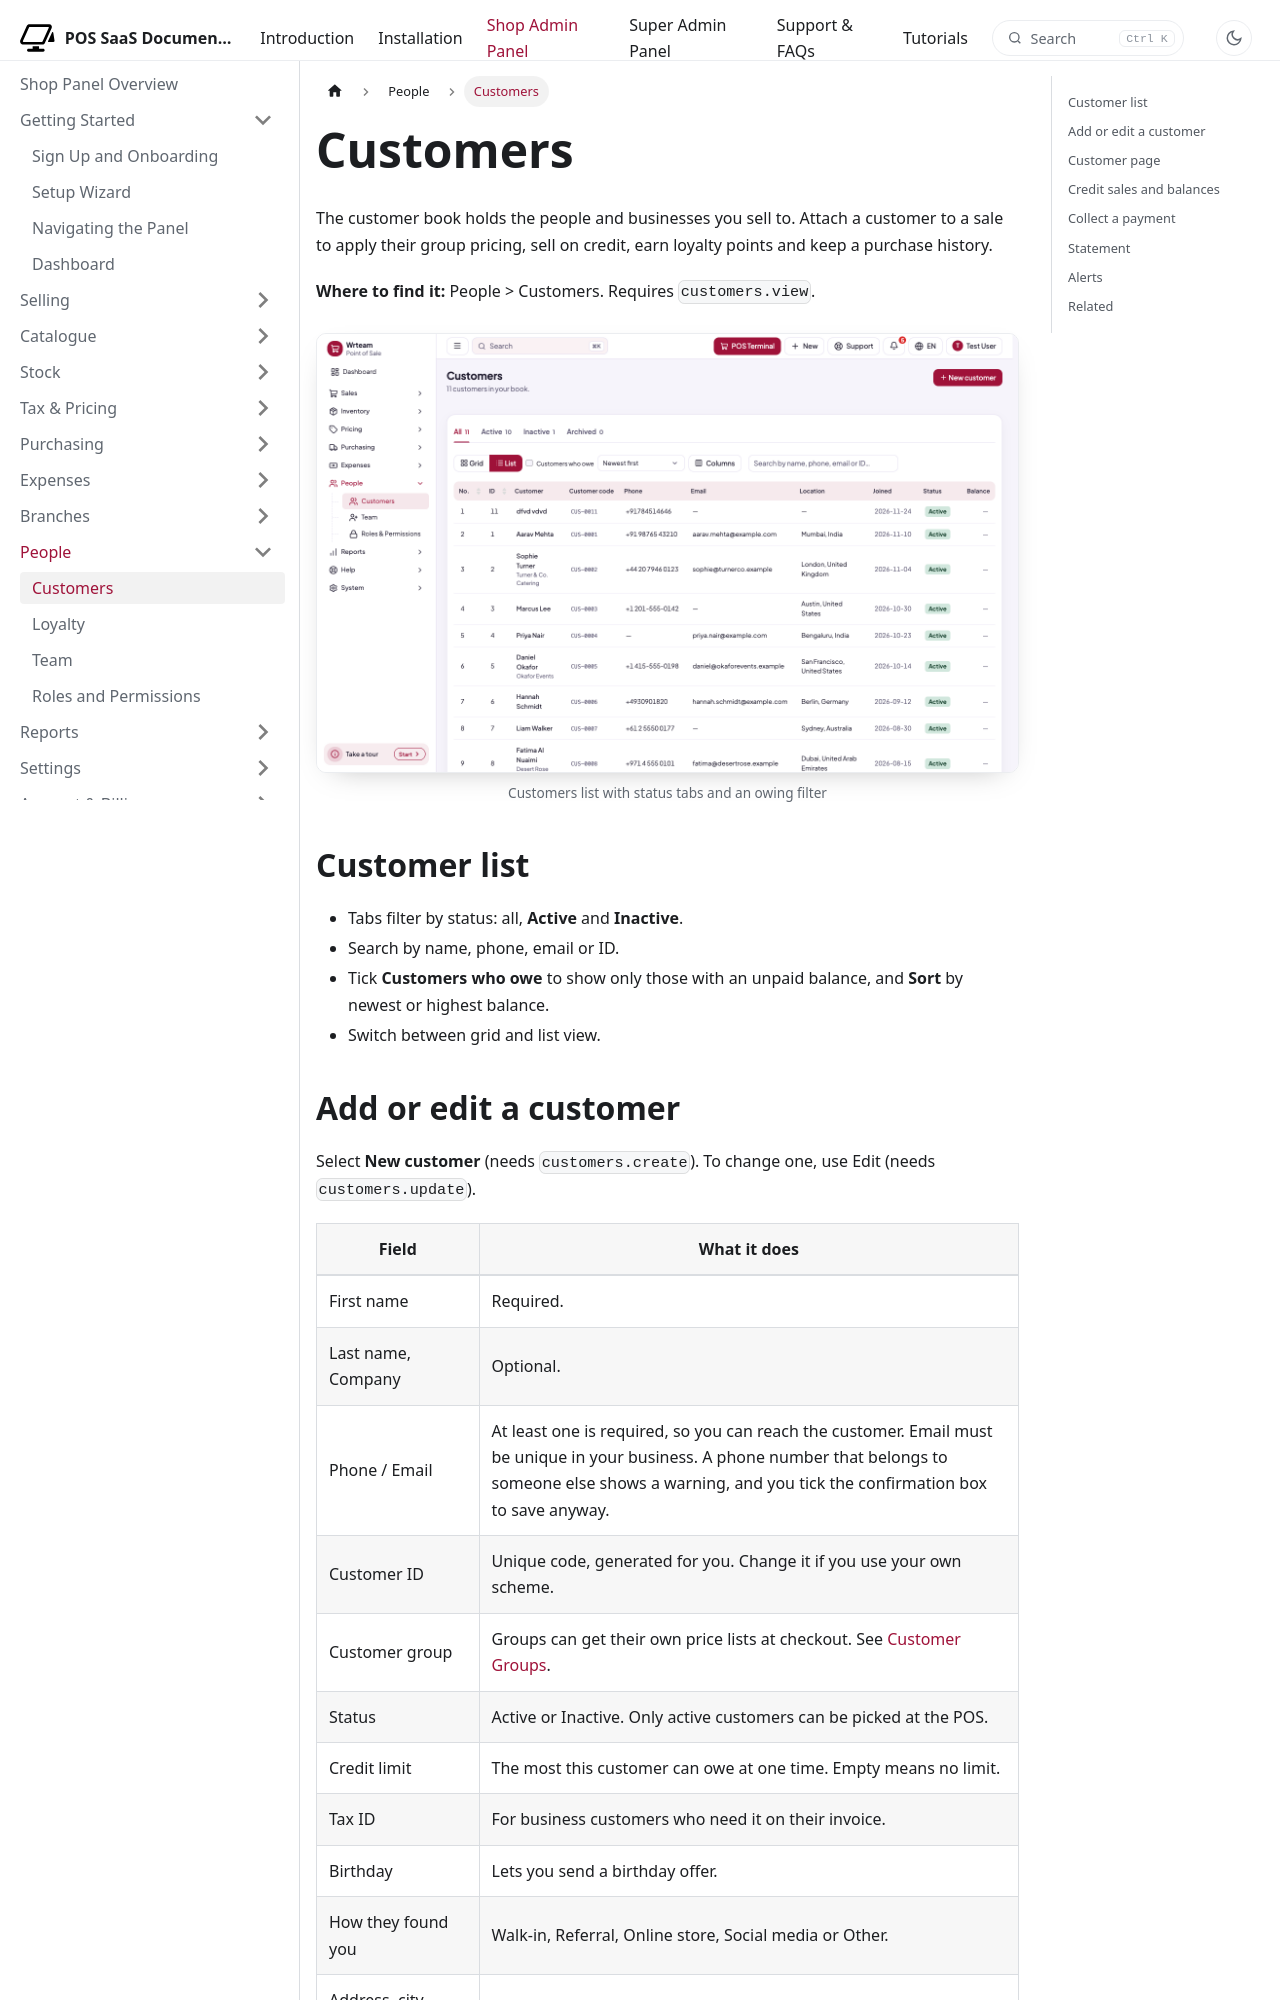

repository: WRTeam-in/pos-saas-doc · page: docs/shop/people/customers/index.html · generator: docusaurus

---
title: Customers
description: Keep a customer book, track balances owed, collect payments, set credit limits and print statements.
---

import Screenshot from '@site/src/components/Screenshot';

# Customers

The customer book holds the people and businesses you sell to. Attach a customer to a sale to apply their group pricing, sell on credit, earn loyalty points and keep a purchase history.

**Where to find it:** People > Customers. Requires `customers.view`.

<Screenshot name="shop-customers-list" alt="Customers list with status tabs and an owing filter" />

## Customer list

- Tabs filter by status: all, **Active** and **Inactive**.
- Search by name, phone, email or ID.
- Tick **Customers who owe** to show only those with an unpaid balance, and **Sort** by newest or highest balance.
- Switch between grid and list view.
